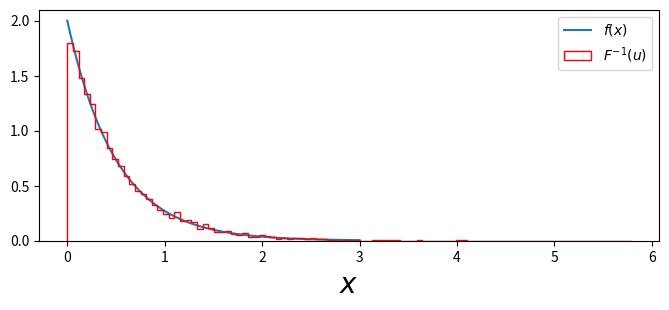
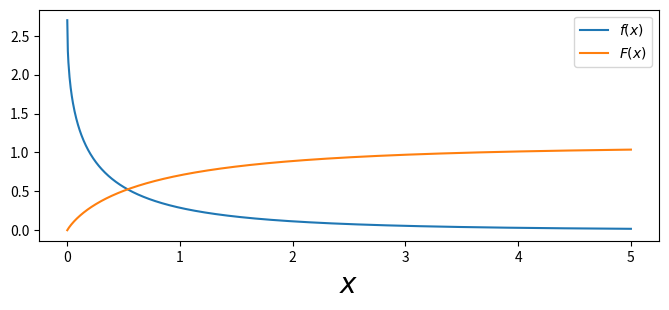
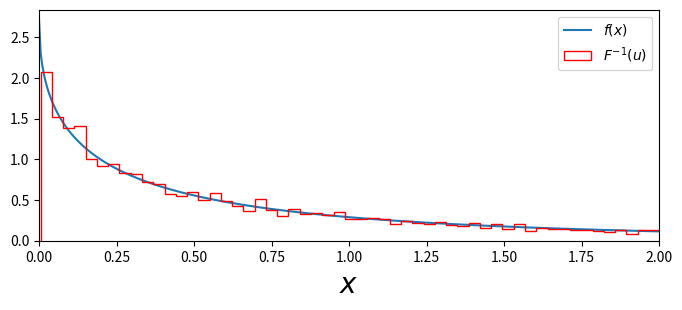
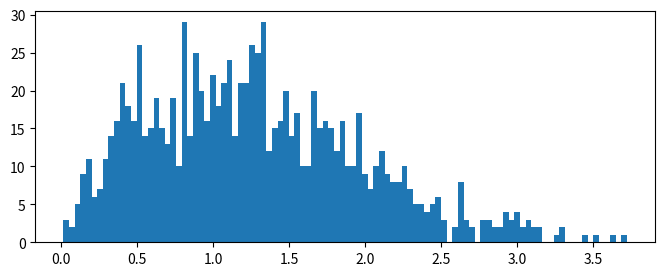
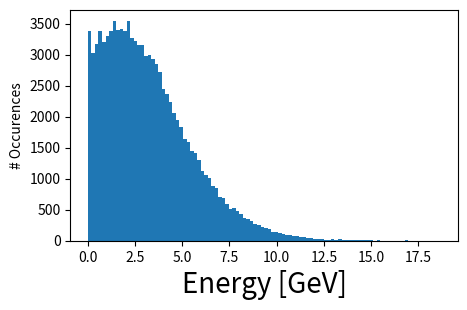

Write Python code to recreate these figures, in order.

# monte carlo

"""
Monte Carlo simulation can be used in a simulation of a zombie apocalypse in a number of ways. For example:
Modeling the spread of the zombie virus: Monte Carlo simulation can be used to model the random movement and interactions of people in a population, including the spread of the zombie virus from infected individuals to healthy ones.
Modeling the decision-making of survivors: Monte Carlo simulation can also be used to model the decision-making of survivors as they try to evade zombies and find safety. For example, it can simulate the probability of a survivor successfully reaching a safe haven given various factors such as their starting location, the number of zombies in the area, and their supplies.
Modeling the impact of interventions: Monte Carlo simulation can be used to model the impact of various interventions on the spread of the zombie virus and the survival of the human population. For example, it can simulate the effect of a quarantine on the number of new zombie infections or the impact of a vaccine on the number of survivors.
Generating scenarios: Monte Carlo simulation can be used to generate a range of possible scenarios for a zombie apocalypse, taking into account the uncertainty and randomness inherent in such a situation. This can provide valuable insights into the range of possible outcomes and help decision-makers prepare for a wide range of contingencies.
In all these cases, Monte Carlo simulation can provide valuable insights into the dynamics of a zombie apocalypse and help decision-makers prepare for such a scenario. However, it's important to note that the results of a Monte Carlo simulation are only as good as the model used, and it's crucial to carefully validate the assumptions and inputs used in the simulation.
"""
"""
Here's an example of how you could design a Monte Carlo simulation of a zombie apocalypse:
Define the population and their initial state: Start by defining the total population and their initial state, such as their location, health status (healthy or infected), and other relevant attributes. You could represent each individual in the population as an object in your simulation with properties such as location, health status, and decision-making capabilities.
Model the spread of the zombie virus: Next, you'll need to model the spread of the zombie virus from infected individuals to healthy ones. This could be based on factors such as the proximity of healthy individuals to infected ones, the number of zombies in the area, and the likelihood of a healthy individual being bitten or coming into contact with infected fluids.
Model the decision-making of survivors: You'll also need to model the decision-making of survivors as they try to evade zombies and find safety. This could be based on factors such as the proximity of safe havens, the number of zombies in the area, and the supplies they have on hand. You could use random numbers to model the uncertainty and randomness inherent in these decisions.
Simulate the movement of the population: Next, you'll simulate the movement of the population over time. This could involve updating the location of each individual in the simulation based on their decisions and the factors affecting their movement, such as the presence of zombies and safe havens.
Keep track of the state of the population: Keep track of the state of the population, including the number of healthy individuals, the number of infected individuals, and the number of fatalities. You could also keep track of other relevant metrics, such as the number of safe havens, the amount of supplies, and the distribution of the population over the landscape.
Run the simulation multiple times: Finally, you'll want to run the simulation multiple times, perhaps hundreds or thousands of times, to generate a range of possible scenarios. This will provide valuable insights into the range of possible outcomes and help you prepare for a wide range of contingencies.
Analyze the results: Once you have run the simulation multiple times, you can analyze the results to get a better understanding of the dynamics of the zombie apocalypse. For example, you could calculate statistics such as the average number of fatalities, the average number of survivors, and the average time to reach a safe haven. You could also generate graphs and visualizations to help you understand the results and identify any patterns or trends.
This is just one example of how you could design a Monte Carlo simulation of a zombie apocalypse. Of course, the specific details will depend on the goals of your simulation and the assumptions you make about the underlying processes. However, by using a Monte Carlo simulation, you can gain valuable insights into the dynamics of a zombie apocalypse and help prepare for such a scenario.
"""
"""
Here's a more specific example of how you could use Monte Carlo simulation to model a zombie apocalypse:
Define the input variables: Start by defining the input variables that you want to include in your simulation, such as the initial number of healthy individuals, the initial number of infected individuals, the rate of spread of the zombie virus, and the likelihood of a healthy individual becoming infected after being bitten.
Generate random numbers: Use random number generators to simulate the uncertainty inherent in the spread of the zombie virus and the decisions made by survivors. For example, you could generate random numbers to determine the number of bites that a healthy individual receives and the time it takes for them to become infected.
Run the simulation: Using the input variables and random numbers, run the simulation over a specified number of time steps. Keep track of the number of healthy individuals, the number of infected individuals, and the number of fatalities at each time step.
Repeat the simulation: Repeat the simulation multiple times, each time using different random numbers. This will give you a range of possible outcomes and help you understand the distribution of outcomes for various scenarios.
Analyze the results: After running the simulation multiple times, analyze the results to get a better understanding of the dynamics of the zombie apocalypse. For example, you could calculate the average number of fatalities, the average number of survivors, and the time it takes for the zombie virus to spread through the population. You could also create visualizations to help you understand the results and identify any patterns or trends.
This is a simple example of how you could use Monte Carlo simulation to model a zombie apocalypse. In practice, you could include additional variables and make more complex models to better reflect the underlying processes. The key idea is to use random numbers and simulation to model the uncertainty and randomness inherent in the spread of the zombie virus and the decisions made by survivors. By using Monte Carlo simulation, you can gain valuable insights into the dynamics of a zombie apocalypse and help prepare for such a scenario.
"""

# without: Markov chain Monte Carlo, Markov Decision Processes, https://pojenlai.wordpress.com/2018/11/14/paper-reading-the-naive-utility-calculus-joint-inferences-about-the-costs-and-rewards-of-actions/

# https://github.com/lukepolson/youtube_channel/blob/main/Python%20Tutorial%20Series/montecarlo1.ipynb
# https://franklin.dyer.me/post/119

import matplotlib.pyplot as plt
import numpy as np
import scipy as sp
import sympy as smp

# Generate Random Variables According to a Distribution
x = np.linspace(0,3,100)
f = 2*np.exp(-2*x)
F = 1-np.exp(-2*x)

Us = np.random.rand(10000)
F_inv_Us = -np.log(1-Us)/2

plt.title('Monte Carlo Simulation of $F^{-1}(u)$')
plt.figure(figsize=(8,3))
plt.plot(x, f, label=r'$f(x)$')
plt.hist(F_inv_Us, histtype='step', color='red', density='norm', bins=100, label='$F^{-1}(u)$')
plt.legend()
plt.xlabel('$x$', fontsize=20)
plt.legend()
plt.show()

# Using a Search Sort Algorithm
x, y, F1, F2, E1, E2 = smp.symbols('x y F_1 F_2 E_1 E_2', real=True, positive=True)
fs = F1*smp.exp(-smp.sqrt(x/E1)) + F2*smp.exp(-smp.sqrt(x/E2))

Fs = smp.integrate(fs, (x,0,y)).doit()

Fn = smp.lambdify((y, E1, E2, F1, F2), Fs)
fn = smp.lambdify((x, E1, E2, F1, F2), fs)

E1 = E2 = 0.2
F1 = 1.3
F2 = 1.4
x = np.linspace(0,5,1000)
f = fn(x, E1, E2, F1, F2)
F = Fn(x, E1, E2, F1, F2)

plt.figure(figsize=(8,3))
plt.plot(x, f, label=r'$f(x)$')
plt.plot(x, F, label=r'$F(x)$')
plt.legend()
plt.xlabel('$x$', fontsize=20)
plt.legend()
plt.show()

F_inv_Us = x[np.searchsorted(F[:-1], Us)]

plt.figure(figsize=(8,3))
plt.plot(x, f, label=r'$f(x)$')
plt.hist(F_inv_Us, histtype='step', color='red', density='norm', bins=100, label='$F^{-1}(u)$')
plt.legend()
plt.xlabel('$x$', fontsize=20)
plt.legend()
plt.xlim(0,2)
plt.show()

# Built In Random Variables
r = np.random.rayleigh(size=1000)

plt.figure(figsize=(8,3))
plt.hist(r, bins=100)
plt.show()

# Use These Random Variables To Conduct an Experiment
N = 100000

# Part 1 
X = np.random.poisson(lam=4, size=N)

# Part 2
x = np.linspace(0,5,1000)
F = Fn(x, E1, E2, F1, F2)
Us = np.random.rand(X.sum())
E = x[np.searchsorted(F[:-1], Us)]

idx = np.insert(X.cumsum(), 0, 0)[:-1]
idx[0:10]

E[0:10]

E_10s = np.add.reduceat(E, idx)

plt.figure(figsize=(5,3))
plt.hist(E_10s, bins=100)
plt.xlabel('Energy [GeV]', fontsize=20)
plt.ylabel('# Occurences')
plt.show()

print(np.mean(E_10s))
print(np.sum(E_10s>7.5)/len(E_10s))
